Labelled photos from "dataset", an image-classification folder in MuhamadAlee/TensorflowJS_CNN. The possible labels are: formal shirt, pents, t-shirt.

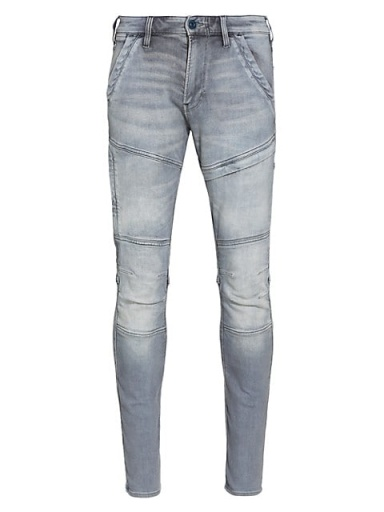
Label: pents

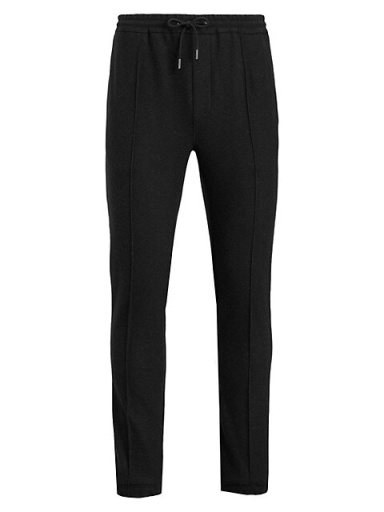
Label: pents

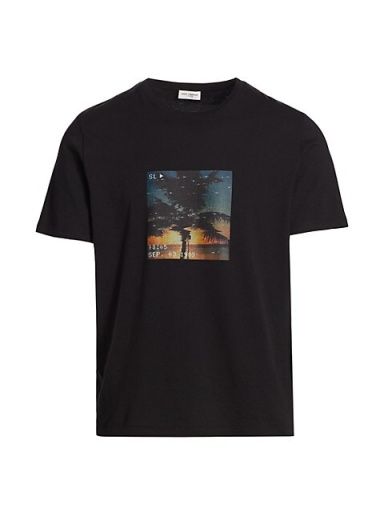
Label: t-shirt

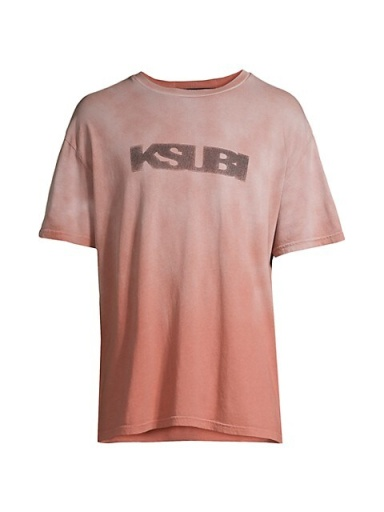
Label: t-shirt

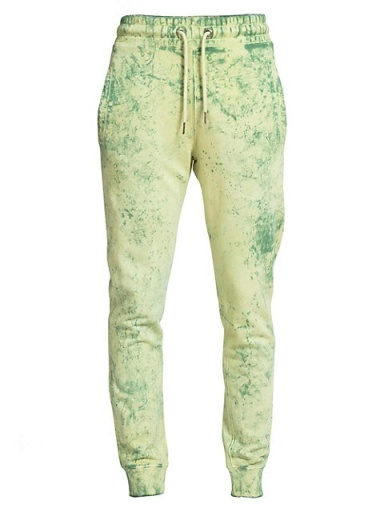
Label: pents

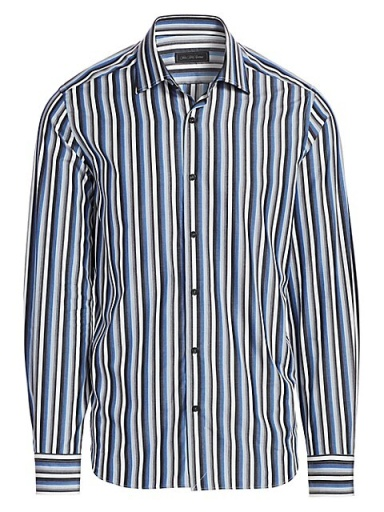
Label: formal shirt
